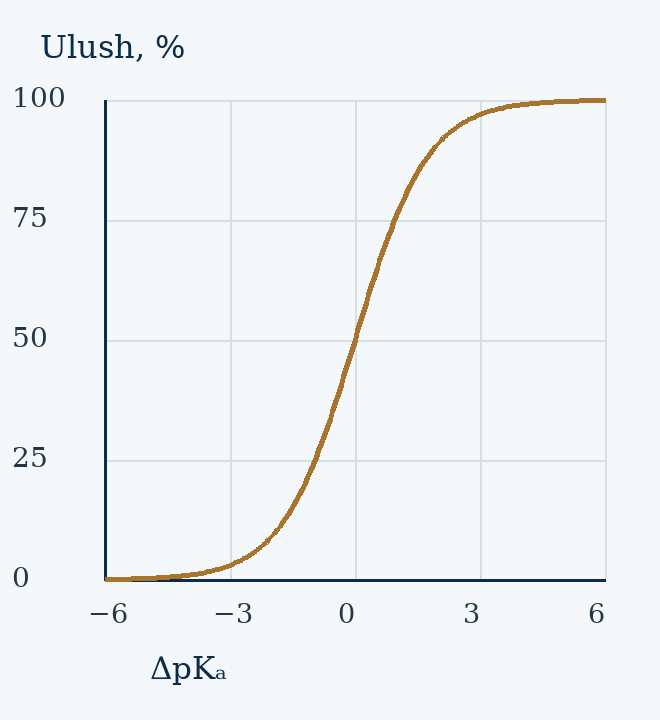

The file beside this chart, header and first rows:
x, curve_1_percent
-6.0, 0.0999
-5.933, 0.1079
-5.867, 0.1165
-5.8, 0.1257
-5.733, 0.1358
-5.667, 0.1466
-5.6, 0.1582
-5.533, 0.1708
-5.467, 0.1844
-5.4, 0.1991
-5.333, 0.215
-5.267, 0.2321
-5.2, 0.2506
-5.133, 0.2705
-5.067, 0.292
-5.0, 0.3152
-4.933, 0.3403
-4.867, 0.3673
-4.8, 0.3965
-4.733, 0.428
-4.667, 0.462
-4.6, 0.4987
-4.533, 0.5383
-4.467, 0.5809
-4.4, 0.627
-4.333, 0.6767
-4.267, 0.7303
-4.2, 0.7881
-4.133, 0.8504
-4.067, 0.9176
-4.0, 0.9901
-3.933, 1.068
-3.867, 1.152
-3.8, 1.243
-3.733, 1.341
-3.667, 1.447
-3.6, 1.56
-3.533, 1.683
-3.467, 1.814
-3.4, 1.956
-3.333, 2.109
-3.267, 2.273
-3.2, 2.45
-3.133, 2.641
-3.067, 2.845
-3.0, 3.065
-2.933, 3.302
-2.867, 3.556
-2.8, 3.829
-2.733, 4.121
-2.667, 4.436
-2.6, 4.773
-2.533, 5.134
-2.467, 5.521
-2.4, 5.935
-2.333, 6.378
-2.267, 6.852
-2.2, 7.359
-2.133, 7.899
-2.067, 8.476
... 121 more rows
